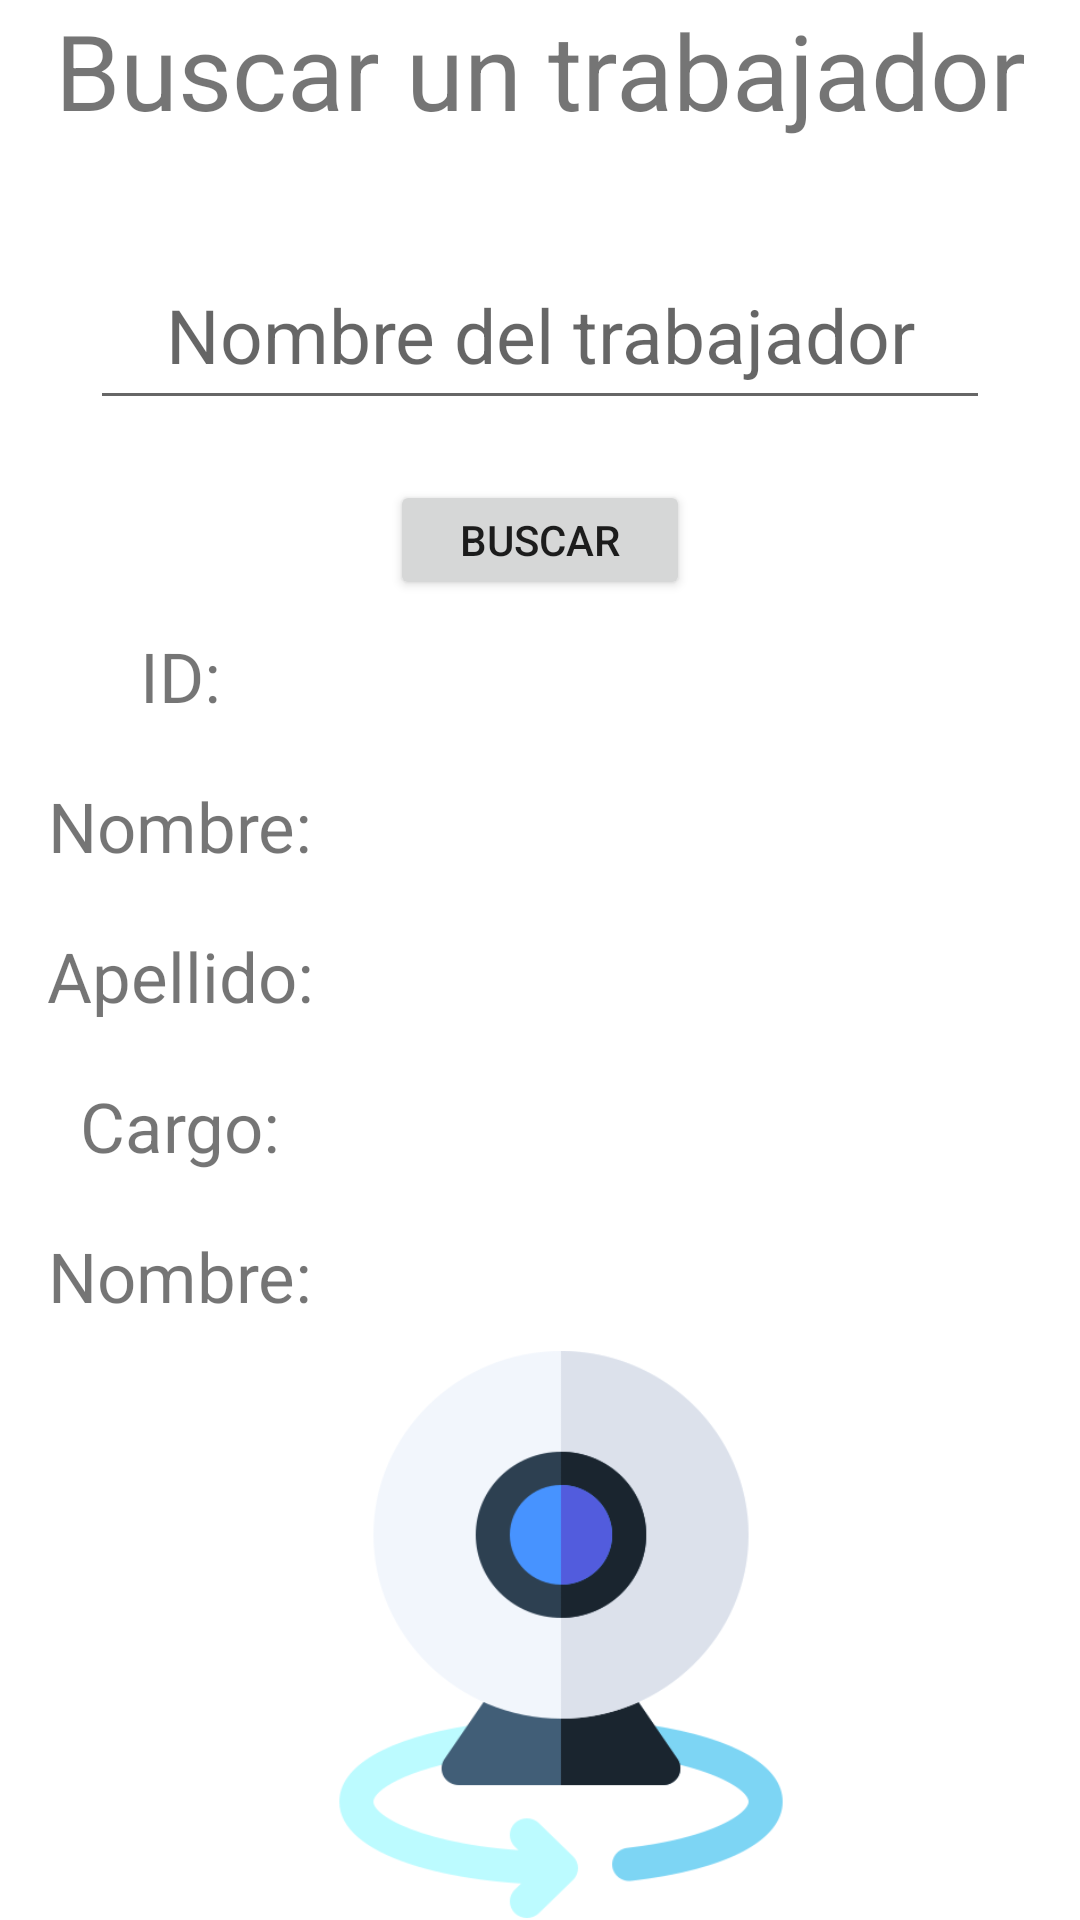

Android layout source for this screen:
<!-- AndroidManifest.xml: application theme Theme.Kaflaboristo -->
<!-- res/layout/activity_tabla_trabajador.xml -->
<?xml version="1.0" encoding="utf-8"?>
<androidx.constraintlayout.widget.ConstraintLayout xmlns:android="http://schemas.android.com/apk/res/android"
    xmlns:app="http://schemas.android.com/apk/res-auto"
    xmlns:tools="http://schemas.android.com/tools"
    android:layout_width="match_parent"
    android:layout_height="match_parent"
    tools:context=".tablaTrabajador">

    <TextView
        android:id="@+id/tvTitulo"
        android:layout_width="match_parent"
        android:layout_height="60sp"
        android:text="Buscar un trabajador"
        android:textSize="35sp"
        android:textAlignment="center"
        app:layout_constraintTop_toTopOf = "parent"
        app:layout_constraintLeft_toLeftOf="parent"
        app:layout_constraintRight_toRightOf="parent"/>

    <EditText
        android:id="@+id/txtNombreEmpleado"
        android:layout_width="300sp"
        android:layout_height="60sp"
        android:layout_marginTop="20sp"
        android:hint="Nombre del trabajador"
        android:textAlignment="center"
        android:textSize="25sp"
        app:layout_constraintTop_toBottomOf="@+id/tvTitulo"
        app:layout_constraintLeft_toLeftOf="parent"
        app:layout_constraintRight_toRightOf="parent"/>

    <Button
        android:id="@+id/btnBuscarEmpleados"
        android:layout_width="100sp"
        android:layout_height= "40sp"
        android:text="Buscar"
        android:layout_marginTop="20sp"
        app:layout_constraintTop_toBottomOf="@id/txtNombreEmpleado"
        app:layout_constraintLeft_toLeftOf="parent"
        app:layout_constraintRight_toRightOf="parent"/>

    <TextView
        android:id="@+id/lbIDTrabajador"
        android:layout_width="100sp"
        android:layout_height="40sp"
        android:layout_marginTop="10sp"
        android:layout_marginLeft="10sp"
        android:text="ID:"
        android:textSize="23sp"
        android:textAlignment="center"
        app:layout_constraintTop_toBottomOf="@+id/btnBuscarEmpleados"
        app:layout_constraintLeft_toLeftOf="parent" />

    <TextView
        android:id="@+id/tvIDTrabajador"
        android:layout_width="250sp"
        android:layout_height="40sp"
        android:layout_marginTop="10sp"
        android:layout_marginLeft="30sp"
        android:textSize="23sp"
        android:textAlignment="center"
        app:layout_constraintTop_toBottomOf="@+id/btnBuscarEmpleados"
        app:layout_constraintLeft_toRightOf="@+id/lbIDTrabajador" />



    <TextView
        android:id="@+id/lbNombreTrabajador"
        android:layout_width="100sp"
        android:layout_height="40sp"
        android:layout_marginTop="10sp"
        android:layout_marginLeft="10sp"
        android:text="Nombre:"
        android:textSize="23sp"
        android:textAlignment="center"
        app:layout_constraintTop_toBottomOf="@+id/lbIDTrabajador"
        app:layout_constraintLeft_toLeftOf="parent" />

    <TextView
        android:id="@+id/tvNombreTrabajador"
        android:layout_width="250sp"
        android:layout_height="40sp"
        android:layout_marginTop="10sp"
        android:layout_marginLeft="30sp"
        android:textSize="23sp"
        android:textAlignment="center"
        app:layout_constraintTop_toBottomOf="@+id/tvIDTrabajador"
        app:layout_constraintLeft_toRightOf="@+id/lbNombreTrabajador" />

    <TextView
        android:id="@+id/lbApellidoTrabajador"
        android:layout_width="100sp"
        android:layout_height="40sp"
        android:layout_marginTop="10sp"
        android:layout_marginLeft="10sp"
        android:text="Apellido:"
        android:textSize="23sp"
        android:textAlignment="center"
        app:layout_constraintTop_toBottomOf="@+id/lbNombreTrabajador"
        app:layout_constraintLeft_toLeftOf="parent" />

    <TextView
        android:id="@+id/tvApellidoTrabajador"
        android:layout_width="250sp"
        android:layout_height="40sp"
        android:layout_marginTop="10sp"
        android:layout_marginLeft="30sp"
        android:textSize="23sp"
        android:textAlignment="center"
        app:layout_constraintTop_toBottomOf="@+id/tvNombreTrabajador"
        app:layout_constraintLeft_toRightOf="@+id/lbApellidoTrabajador" />

    <TextView
        android:id="@+id/lbCargoTrabajador"
        android:layout_width="100sp"
        android:layout_height="40sp"
        android:layout_marginTop="10sp"
        android:layout_marginLeft="10sp"
        android:text="Cargo:"
        android:textSize="23sp"
        android:textAlignment="center"
        app:layout_constraintTop_toBottomOf="@+id/lbApellidoTrabajador"
        app:layout_constraintLeft_toLeftOf="parent" />

    <TextView
        android:id="@+id/tvCargoTrabajador"
        android:layout_width="250sp"
        android:layout_height="40sp"
        android:layout_marginTop="10sp"
        android:layout_marginLeft="30sp"
        android:textSize="23sp"
        android:textAlignment="center"
        app:layout_constraintTop_toBottomOf="@+id/tvApellidoTrabajador"
        app:layout_constraintLeft_toRightOf="@+id/lbCargoTrabajador"/>

    <TextView
        android:id="@+id/lbFechaNacTrabajador"
        android:layout_width="100sp"
        android:layout_height="40sp"
        android:layout_marginTop="10sp"
        android:layout_marginLeft="10sp"
        android:text="Nombre:"
        android:textSize="23sp"
        android:textAlignment="center"
        app:layout_constraintTop_toBottomOf="@+id/lbCargoTrabajador"
        app:layout_constraintLeft_toLeftOf="parent" />

    <TextView
        android:id="@+id/tvFechaNacTrabajador"
        android:layout_width="250sp"
        android:layout_height="40sp"
        android:layout_marginTop="10sp"
        android:layout_marginLeft="30sp"
        android:textSize="23sp"
        android:textAlignment="center"
        app:layout_constraintTop_toBottomOf="@+id/tvCargoTrabajador"
        app:layout_constraintLeft_toRightOf="@+id/lbFechaNacTrabajador" />

    <ImageView
        android:id="@+id/imgTrabadorPerfil"
        android:layout_width="194dp"
        android:layout_height="189dp"
        android:background="@drawable/camera"
        app:layout_constraintBottom_toBottomOf="parent"
        app:layout_constraintEnd_toEndOf="parent"
        app:layout_constraintHorizontal_bias="0.543"
        app:layout_constraintLeft_toLeftOf="parent"
        app:layout_constraintLeft_toRightOf="parent"
        app:layout_constraintStart_toStartOf="parent"
        app:layout_constraintTop_toBottomOf="@id/tvFechaNacTrabajador"
        app:layout_constraintVertical_bias="0.413" />

</androidx.constraintlayout.widget.ConstraintLayout>
<!-- resources referenced by this layout -->
<resources>
  <!-- drawable camera: png bitmap (drawable, 25085 bytes) -->
  <style name="Theme.Kaflaboristo" parent="Theme.MaterialComponents.DayNight.DarkActionBar">
          
          <item name="colorPrimary">@color/brown_500</item>
          <item name="colorPrimaryVariant">@color/brown_700</item>
          <item name="colorOnPrimary">@color/white</item>
          
          <item name="colorSecondary">@color/green_200</item>
          <item name="colorSecondaryVariant">@color/green_700</item>
          <item name="colorOnSecondary">@color/black</item>
          
          <item name="android:statusBarColor" tools:targetApi="l">?attr/colorPrimaryVariant</item>
          
          <item name="textInputStyle">@style/Widget.MaterialComponents.TextInputLayout.OutlinedBox</item>
  
      </style>
  <color name="brown_500">#5d4037</color>
  <color name="brown_700">#321911</color>
  <color name="white">#FFFFFFFF</color>
  <color name="green_200">#d7ffd9</color>
  <color name="green_700">#75a478</color>
  <color name="black">#FF000000</color>
</resources>
